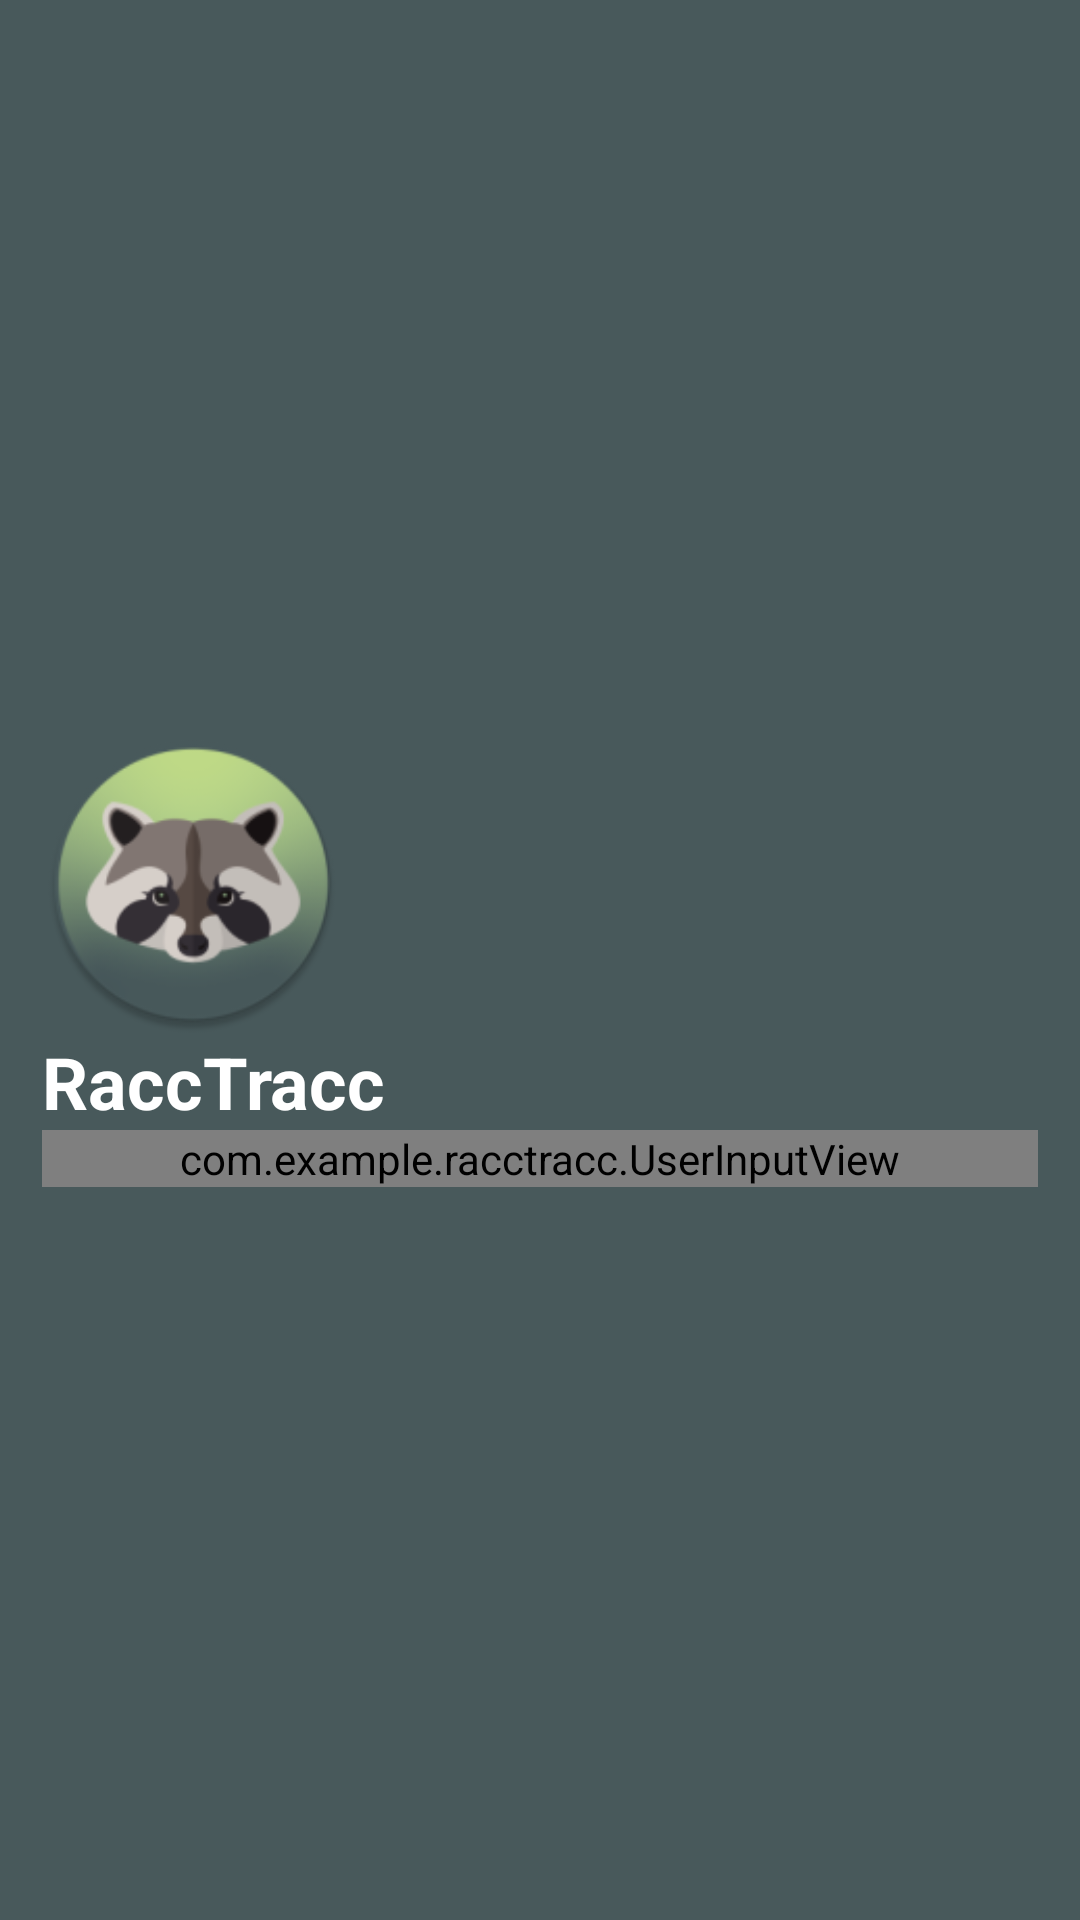

Produce the Android XML layout that renders to this screen, including the resource entries it uses.
<!-- AndroidManifest.xml: application theme Base.Theme.RaccTracc -->
<!-- res/layout/header_layout.xml -->
<?xml version="1.0" encoding="utf-8"?>
<LinearLayout xmlns:android="http://schemas.android.com/apk/res/android"
    xmlns:tools="http://schemas.android.com/tools"
    android:layout_width="match_parent"
    android:layout_height="206sp"
    android:gravity="center_vertical"
    android:background="#48595b"
    android:padding="14sp"
    android:orientation="vertical"
    android:windowSoftInputMode = "adjustPan"
    >
    <ImageView
        android:layout_width="100sp"
        android:layout_height="100sp"
        android:src="@mipmap/ic_launcher_round"
        android:contentDescription="@string/header_image"
        android:background="@android:color/transparent"
        />
    <TextView
        android:layout_width="wrap_content"
        android:layout_height="wrap_content"
        android:text="@string/racctracc"

        android:textSize="24sp"
        android:textColor="#FFFFFF"
        android:textStyle="bold"/>

    <com.example.racctracc.UserInputView
        android:layout_width="match_parent"
        android:layout_height="wrap_content"
        android:id="@+id/tvRegSummary" />


</LinearLayout>
<!-- resources referenced by this layout -->
<resources>
  <!-- mipmap ic_launcher_round: png bitmap (mipmap-xxhdpi, 17298 bytes) -->
  <string name="header_image">Header Image</string>
  <string name="racctracc">RaccTracc</string>
  <style name="Base.Theme.RaccTracc" parent="Theme.Material3.DayNight.NoActionBar">
          <item name="android:windowTranslucentStatus">false</item>
          <item name="android:statusBarColor">@android:color/transparent</item>
          
          
      </style>
</resources>
